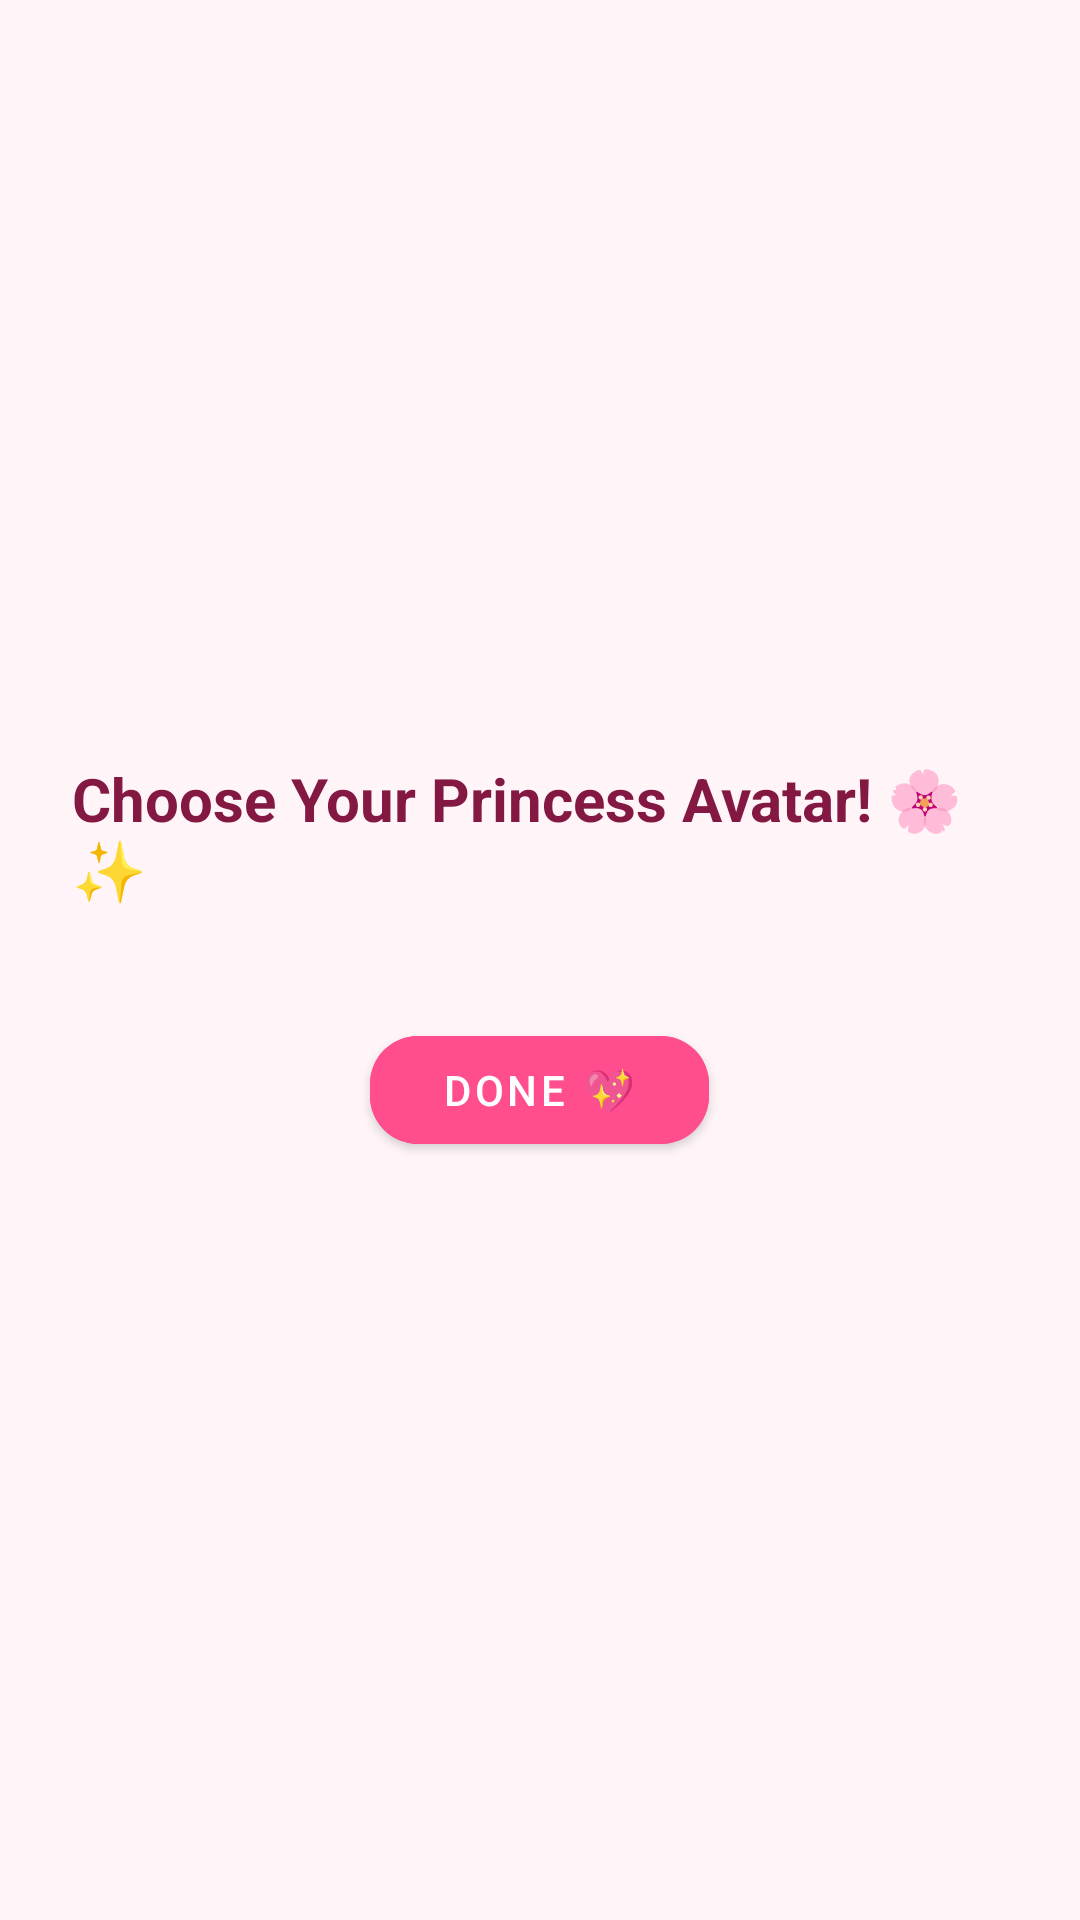

Write the Android layout XML for this screen, with the resource values it uses.
<!-- AndroidManifest.xml: application theme Theme.KidsLauncher -->
<!-- res/layout/dialog_avatar.xml -->
<?xml version="1.0" encoding="utf-8"?>
<LinearLayout xmlns:android="http://schemas.android.com/apk/res/android"
    xmlns:app="http://schemas.android.com/apk/res-auto"
    android:layout_width="match_parent"
    android:layout_height="wrap_content"
    android:orientation="vertical"
    android:background="#FFF5F8"
    android:padding="24dp"
    android:gravity="center">

    <TextView
        android:layout_width="wrap_content"
        android:layout_height="wrap_content"
        android:text="Choose Your Princess Avatar! 🌸✨"
        android:textColor="#831843"
        android:textSize="20sp"
        android:textStyle="bold"
        android:layout_marginBottom="16dp" />

    <GridLayout
        android:id="@+id/grid_avatars"
        android:layout_width="wrap_content"
        android:layout_height="wrap_content"
        android:columnCount="5"
        android:alignmentMode="alignMargins"
        android:layout_gravity="center">

        
    </GridLayout>

    <Button
        android:id="@+id/btn_close_avatar"
        android:layout_width="wrap_content"
        android:layout_height="wrap_content"
        android:text="Done 💖"
        android:textColor="#FFFFFF"
        android:backgroundTint="#FF4D8D"
        app:cornerRadius="16dp"
        android:paddingHorizontal="24dp"
        android:layout_marginTop="20dp" />

</LinearLayout>
<!-- resources referenced by this layout -->
<resources>
  <style name="Theme.KidsLauncher" parent="Theme.MaterialComponents.DayNight.NoActionBar">
          <item name="colorPrimary">@color/kids_primary</item>
          <item name="colorPrimaryDark">@color/kids_primary_dark</item>
          <item name="colorAccent">@color/kids_accent</item>
          <item name="android:windowBackground">@color/kids_sky_end</item>
      </style>
  <color name="kids_primary">#FF4D8D</color>
  <color name="kids_primary_dark">#9D174D</color>
  <color name="kids_accent">#FBBF24</color>
  <color name="kids_sky_end">#FFD6E5</color>
</resources>
